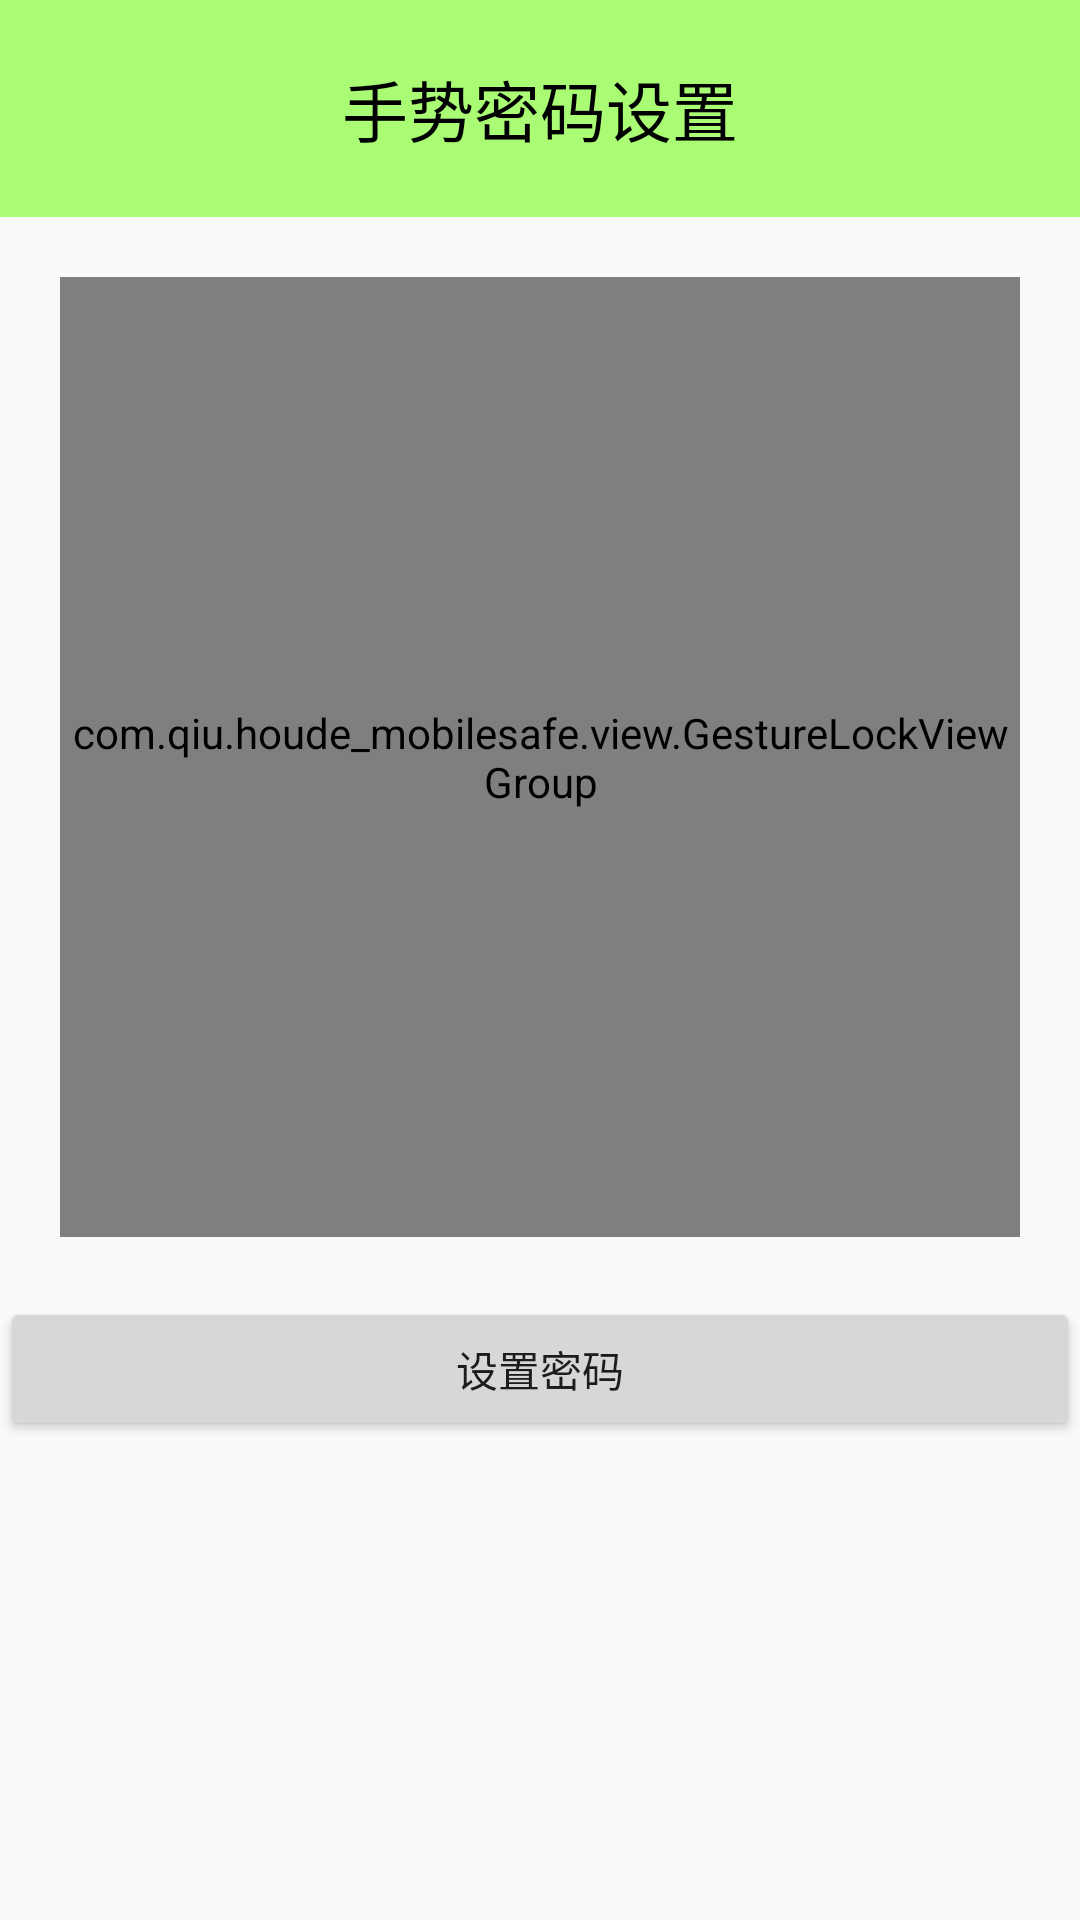

Layout XML and referenced resources for this Android screen:
<!-- AndroidManifest.xml: application theme AppTheme -->
<!-- res/layout/activity_gesture_lock.xml -->
<?xml version="1.0" encoding="utf-8"?>
<LinearLayout xmlns:android="http://schemas.android.com/apk/res/android"
    xmlns:qiu="http://schemas.android.com/apk/res-auto"
    android:layout_width="match_parent"
    android:layout_height="match_parent"
    android:orientation="vertical"
    >

    <TextView
        android:id="@+id/tv_lock_title"
        style="@style/TitleStyle"
        android:text="手势密码设置"
        android:layout_marginBottom="20dp"/>

    <com.qiu.houde_mobilesafe.view.GestureLockViewGroup
        android:id="@+id/glvg_lock"
        android:layout_width="320dp"
        android:layout_height="320dp"
        android:background="#F2F2F7"
        android:layout_gravity="center"
        android:gravity="center_vertical"
        qiu:count="3"
        qiu:tryTimes="5" />
    

    <LinearLayout
        android:id="@+id/ll_lock_btlayout"
        android:layout_marginTop="20dp"
        android:layout_gravity="bottom"
        android:layout_width="match_parent"
        android:layout_height="wrap_content"
        android:orientation="horizontal" >
        <Button
            android:id="@+id/ibt_ok_lock"
            android:layout_height="wrap_content"
            android:layout_width="match_parent"
            android:text="设置密码"
            />

    </LinearLayout>
</LinearLayout>
<!-- resources referenced by this layout -->
<resources>
  <style name="TitleStyle">
          <item name="android:layout_width">match_parent</item>
          <item name="android:layout_height">wrap_content</item>
          <item name="android:background">#8866ff00</item>
          <item name="android:gravity">center</item>
          <item name="android:textColor">@color/black</item>
          <item name="android:textSize">22sp</item>
          <item name="android:padding">20dp</item>
      </style>
  <style name="AppTheme" parent="Theme.AppCompat.Light.DarkActionBar">
          
          <item name="android:windowNoTitle">true</item>
      </style>
  <color name="black">#000000</color>
</resources>
